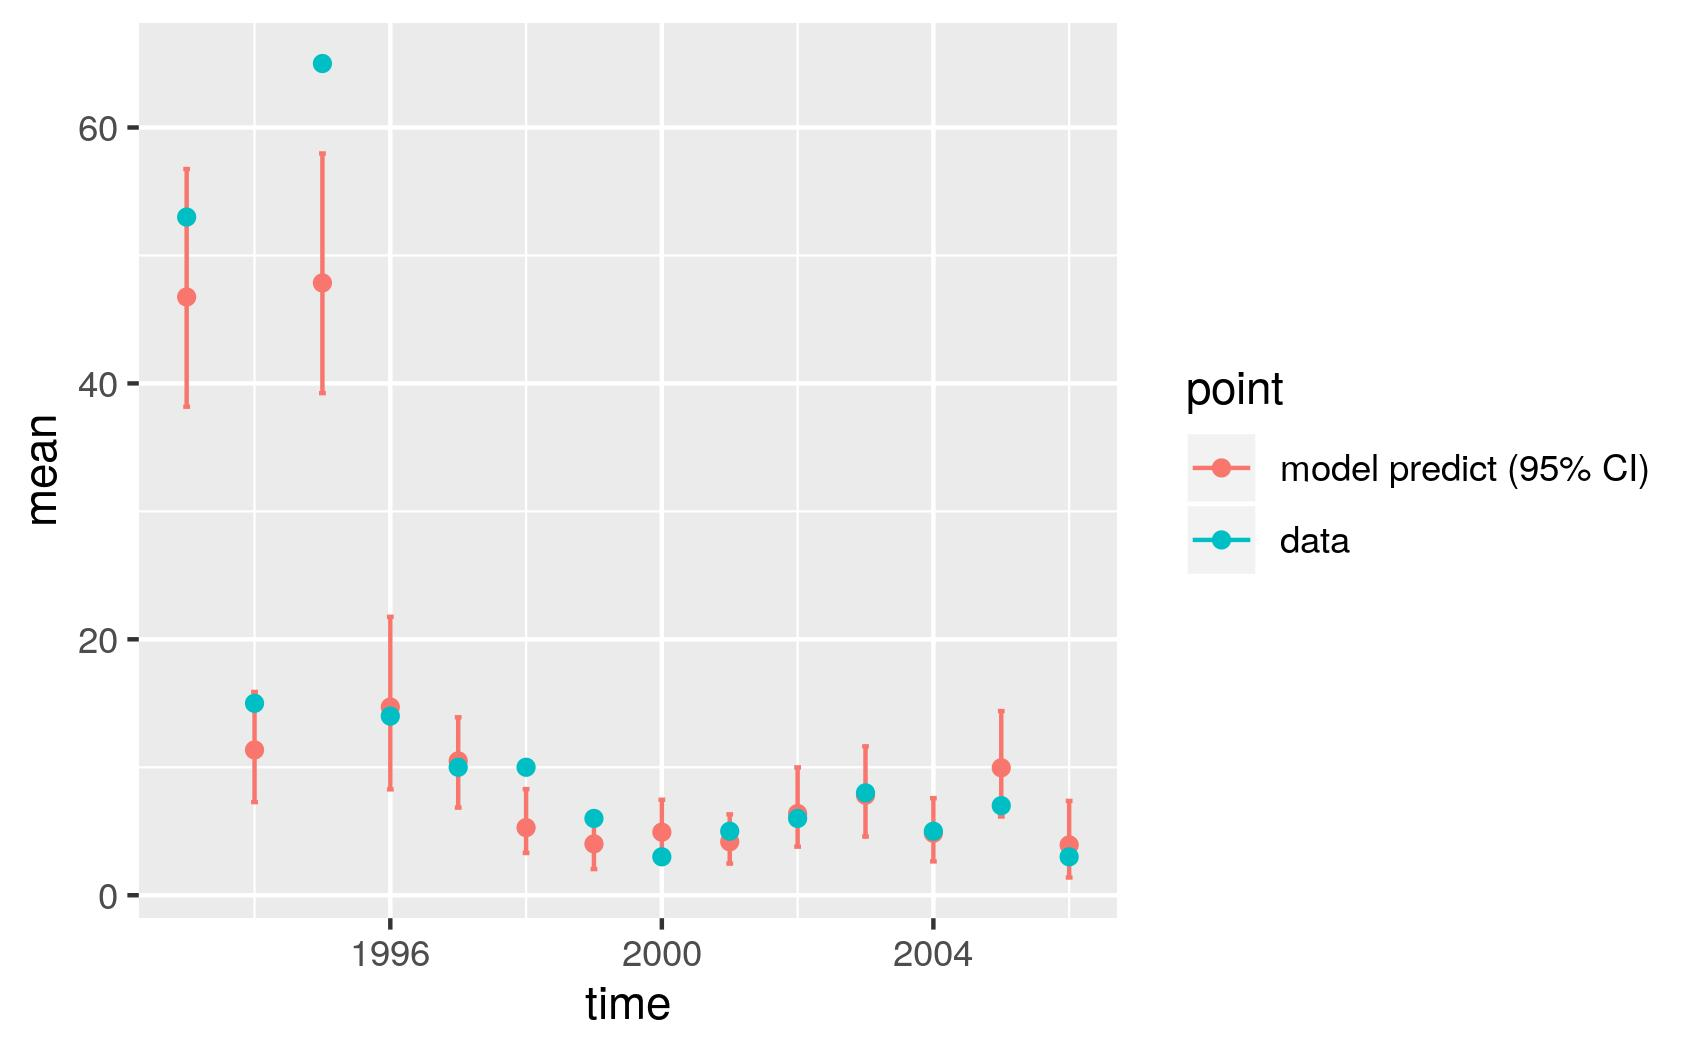

The file beside this chart, header and first rows:
, point, mean, low, high, time
1, model predict (95% CI), 46.75, 38.18, 56.76, 1993
2, model predict (95% CI), 11.35, 7.276, 15.89, 1994
3, model predict (95% CI), 47.85, 39.24, 57.97, 1995
4, model predict (95% CI), 14.71, 8.269, 21.76, 1996
5, model predict (95% CI), 10.5, 6.848, 13.91, 1997
6, model predict (95% CI), 5.281, 3.303, 8.292, 1998
7, model predict (95% CI), 4.012, 2.044, 6.36, 1999
8, model predict (95% CI), 4.927, 2.778, 7.459, 2000
9, model predict (95% CI), 4.175, 2.474, 6.321, 2001
10, model predict (95% CI), 6.383, 3.797, 9.985, 2002
11, model predict (95% CI), 7.816, 4.581, 11.64, 2003
12, model predict (95% CI), 4.842, 2.645, 7.586, 2004
13, model predict (95% CI), 9.96, 6.15, 14.39, 2005
14, model predict (95% CI), 3.929, 1.384, 7.365, 2006
X1993, data, 53, 53, 53, 1993
X1994, data, 15, 15, 15, 1994
X1995, data, 65, 65, 65, 1995
X1996, data, 14, 14, 14, 1996
X1997, data, 10, 10, 10, 1997
X1998, data, 10, 10, 10, 1998
X1999, data, 6, 6, 6, 1999
X2000, data, 3, 3, 3, 2000
X2001, data, 5, 5, 5, 2001
X2002, data, 6, 6, 6, 2002
X2003, data, 8, 8, 8, 2003
X2004, data, 5, 5, 5, 2004
X2005, data, 7, 7, 7, 2005
X2006, data, 3, 3, 3, 2006
